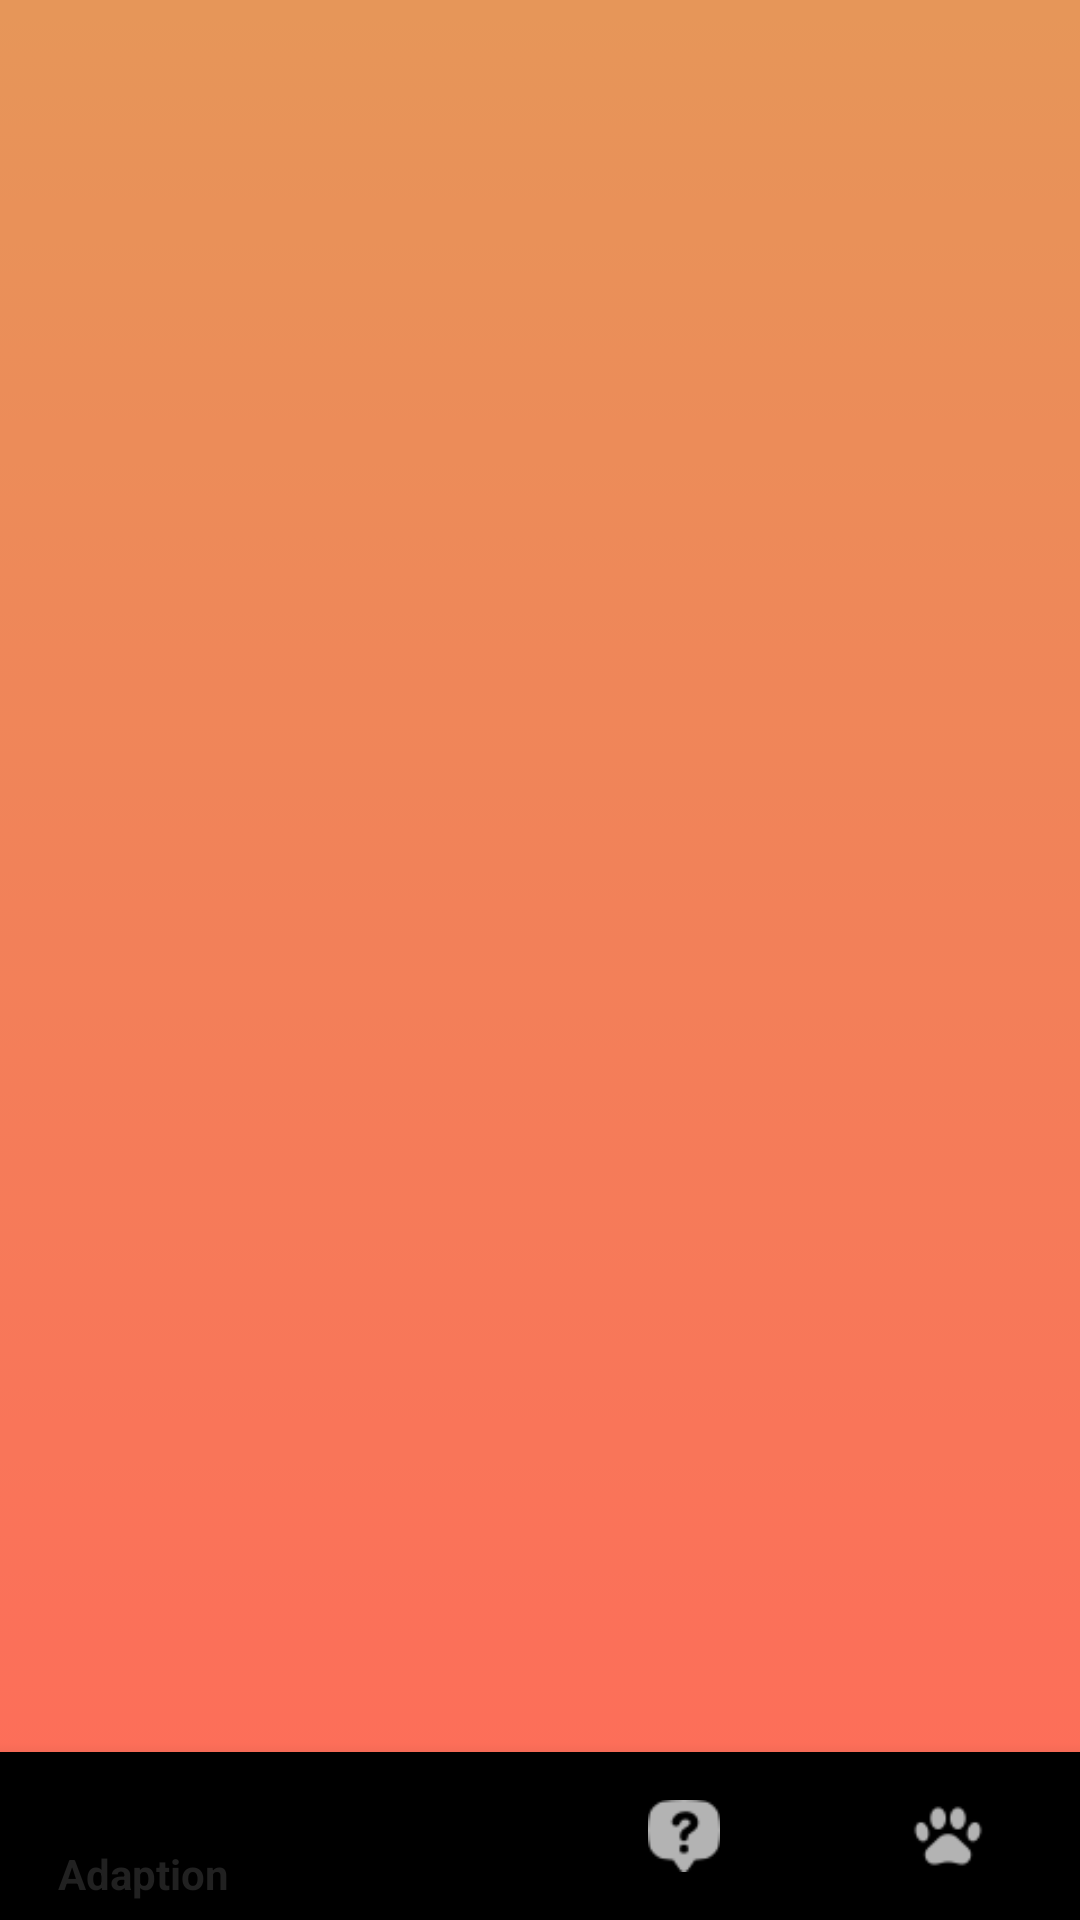

This screen was rendered from an Android layout file. Write that file and the resources it references.
<!-- AndroidManifest.xml: application theme Theme.AppCompat.NoActionBar -->
<!-- res/layout/activity_main.xml -->
<?xml version="1.0" encoding="utf-8"?>
<RelativeLayout xmlns:android="http://schemas.android.com/apk/res/android"
    xmlns:app="http://schemas.android.com/apk/res-auto"
    xmlns:tools="http://schemas.android.com/tools"
    android:layout_width="match_parent"
    android:background="@drawable/background"
    android:layout_height="match_parent"
    android:id="@+id/mainLayout"
    tools:context=".MainActivity">

    <FrameLayout
        android:id="@+id/fragment_container"
        android:layout_width="match_parent"
        android:layout_height="match_parent"
        android:layout_above="@id/bottom_navigation"/>

    <com.google.android.material.bottomnavigation.BottomNavigationView
        android:id="@+id/bottom_navigation"
        android:layout_width="match_parent"
        android:elevation="10dp"
        android:layout_height="wrap_content"
        app:menu="@menu/bottom_navigation"
        android:layout_alignParentBottom="true"/>

</RelativeLayout>
<!-- resources referenced by this layout -->
<resources>
  <!-- drawable background: png bitmap (drawable, 212 bytes) -->
</resources>
